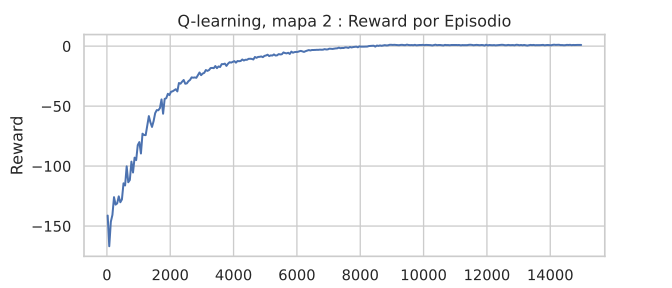

Values plotted in this chart, from the file beside it:
episode, reward, epsilon, done
0, -170.5, 1.0, 0
1, -217.0, 0.9999, 0
2, -93.0, 0.9998, 1
3, -86.0, 0.9997, 1
4, -129.5, 0.9996, 0
5, -47.0, 0.9995, 1
6, -94.0, 0.9994, 1
7, -114.5, 0.9993, 1
8, -124.5, 0.9992, 1
9, -164.0, 0.9991, 0
10, -39.5, 0.999, 1
11, -136.0, 0.9989, 0
12, -130.0, 0.9988, 0
13, -144.0, 0.9987, 0
14, -13.0, 0.9986, 1
15, -210.0, 0.9985, 1
16, -68.5, 0.9984, 1
17, -99.5, 0.9983, 1
18, -197.0, 0.9982, 0
19, -41.0, 0.9981, 1
20, -184.0, 0.998, 1
21, -85.0, 0.9979, 1
22, -206.0, 0.9978, 1
23, -208.5, 0.9977, 0
24, -93.0, 0.9976, 1
25, -252.5, 0.9975, 0
26, -114.5, 0.9974, 1
27, -203.0, 0.9973, 1
28, -47.0, 0.9972, 1
29, -179.0, 0.9971, 0
30, -84.5, 0.997, 1
31, -159.5, 0.9969, 0
32, -189.0, 0.9968, 0
33, -151.5, 0.9967, 0
34, -224.0, 0.9966, 0
35, -127.5, 0.9965, 1
36, -192.5, 0.9964, 0
37, -70.0, 0.9963, 1
38, -150.0, 0.9962, 1
39, -213.0, 0.9961, 1
40, -125.5, 0.996, 1
41, -177.5, 0.9959, 0
42, -246.0, 0.9958, 0
43, -247.0, 0.9957, 0
44, -207.0, 0.9956, 0
45, -174.0, 0.9955, 0
46, -124.5, 0.9954, 0
47, -160.0, 0.9953, 0
48, -23.0, 0.9952, 1
49, -126.5, 0.9951, 1
50, -119.5, 0.995, 0
51, -127.5, 0.9949, 0
52, -117.5, 0.9948, 0
53, -121.0, 0.9947, 0
54, -214.0, 0.9946, 0
55, -195.0, 0.9945, 0
56, -152.0, 0.9944, 0
57, -154.0, 0.9943, 0
58, -138.5, 0.9942, 1
59, -139.0, 0.9941, 0
... 14,940 more rows
